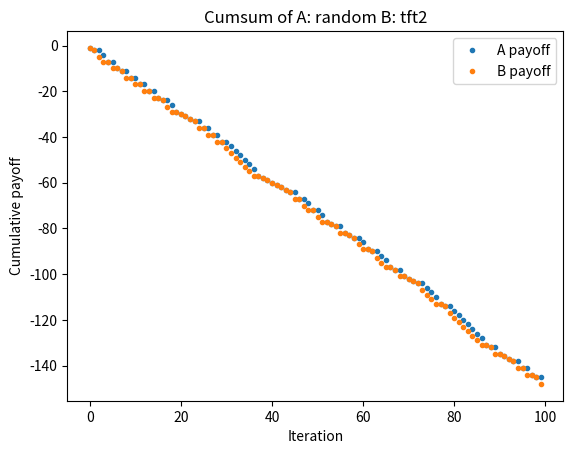

Python code for this plot:
import random
import numpy as np 
import matplotlib.pyplot as plt
"""
1 - silent
0 - betray 

GAME MATRIX
both betray -- both -2
both silent -- both -1
one betrays, one silent = 0/ -3


"""


class Player:
    def __init__(self, strategy):
        self.strategy = strategy
        self.history = []
        self.payoffs = []

    def make_move(self, step, history_other):
        if self.strategy == 'random':
            return int(random.random() > 0.5)
        elif self.strategy == 'tft':
            # replicate last
            if step == 0:
                return 1
            else:
                last_player_step = history_other[-1]
                return last_player_step

        elif self.strategy == 'tft2':
            # replicate last with forgetting
            if step == 0:
                return 1
            last_player_step = history_other[-1]
            try:
                penultimous_step = history_other[-1]
                if history_other[-1] == penultimous_step == 0:
                    return 0
                else:
                    return 1
            except IndexError:
                return last_player_step


def evaluate_players(player_a_move, player_b_move):
    if not (player_a_move + player_b_move):
        # both betray
        return -2, -2
    if (player_a_move + player_b_move) == 2:
        # both silient
        return -1, -1
    if player_a_move and not player_b_move:
        # player a goes silent
        return -3, 0
    else:
        return 0, -3


def run_simulation(steps):
    playerA = Player('random')
    playerB = Player('tft2')
    for i in range(steps):
        moveA = playerA.make_move(i, playerB.history)
        moveB = playerB.make_move(i, playerA.history)
        scoreA, scoreB = evaluate_players(moveA, moveB)
        playerA.history.append(moveA)
        playerB.history.append(moveB)

        playerA.payoffs.append(scoreA)
        playerB.payoffs.append(scoreB)

    assert len(playerA.history) == len(playerB.history)
    assert len(playerA.payoffs) == len(playerB.payoffs)

    plt.plot(np.cumsum(playerA.payoffs), '.', label='A payoff')
    plt.plot(np.cumsum(playerB.payoffs), '.', label='B payoff')
    plt.legend()
    plt.xlabel("Iteration")
    plt.ylabel("Cumulative payoff")
    plt.title(f"Cumsum of A: {playerA.strategy} B: {playerB.strategy}")
    plt.show()


if __name__ == "__main__":
    run_simulation(100)